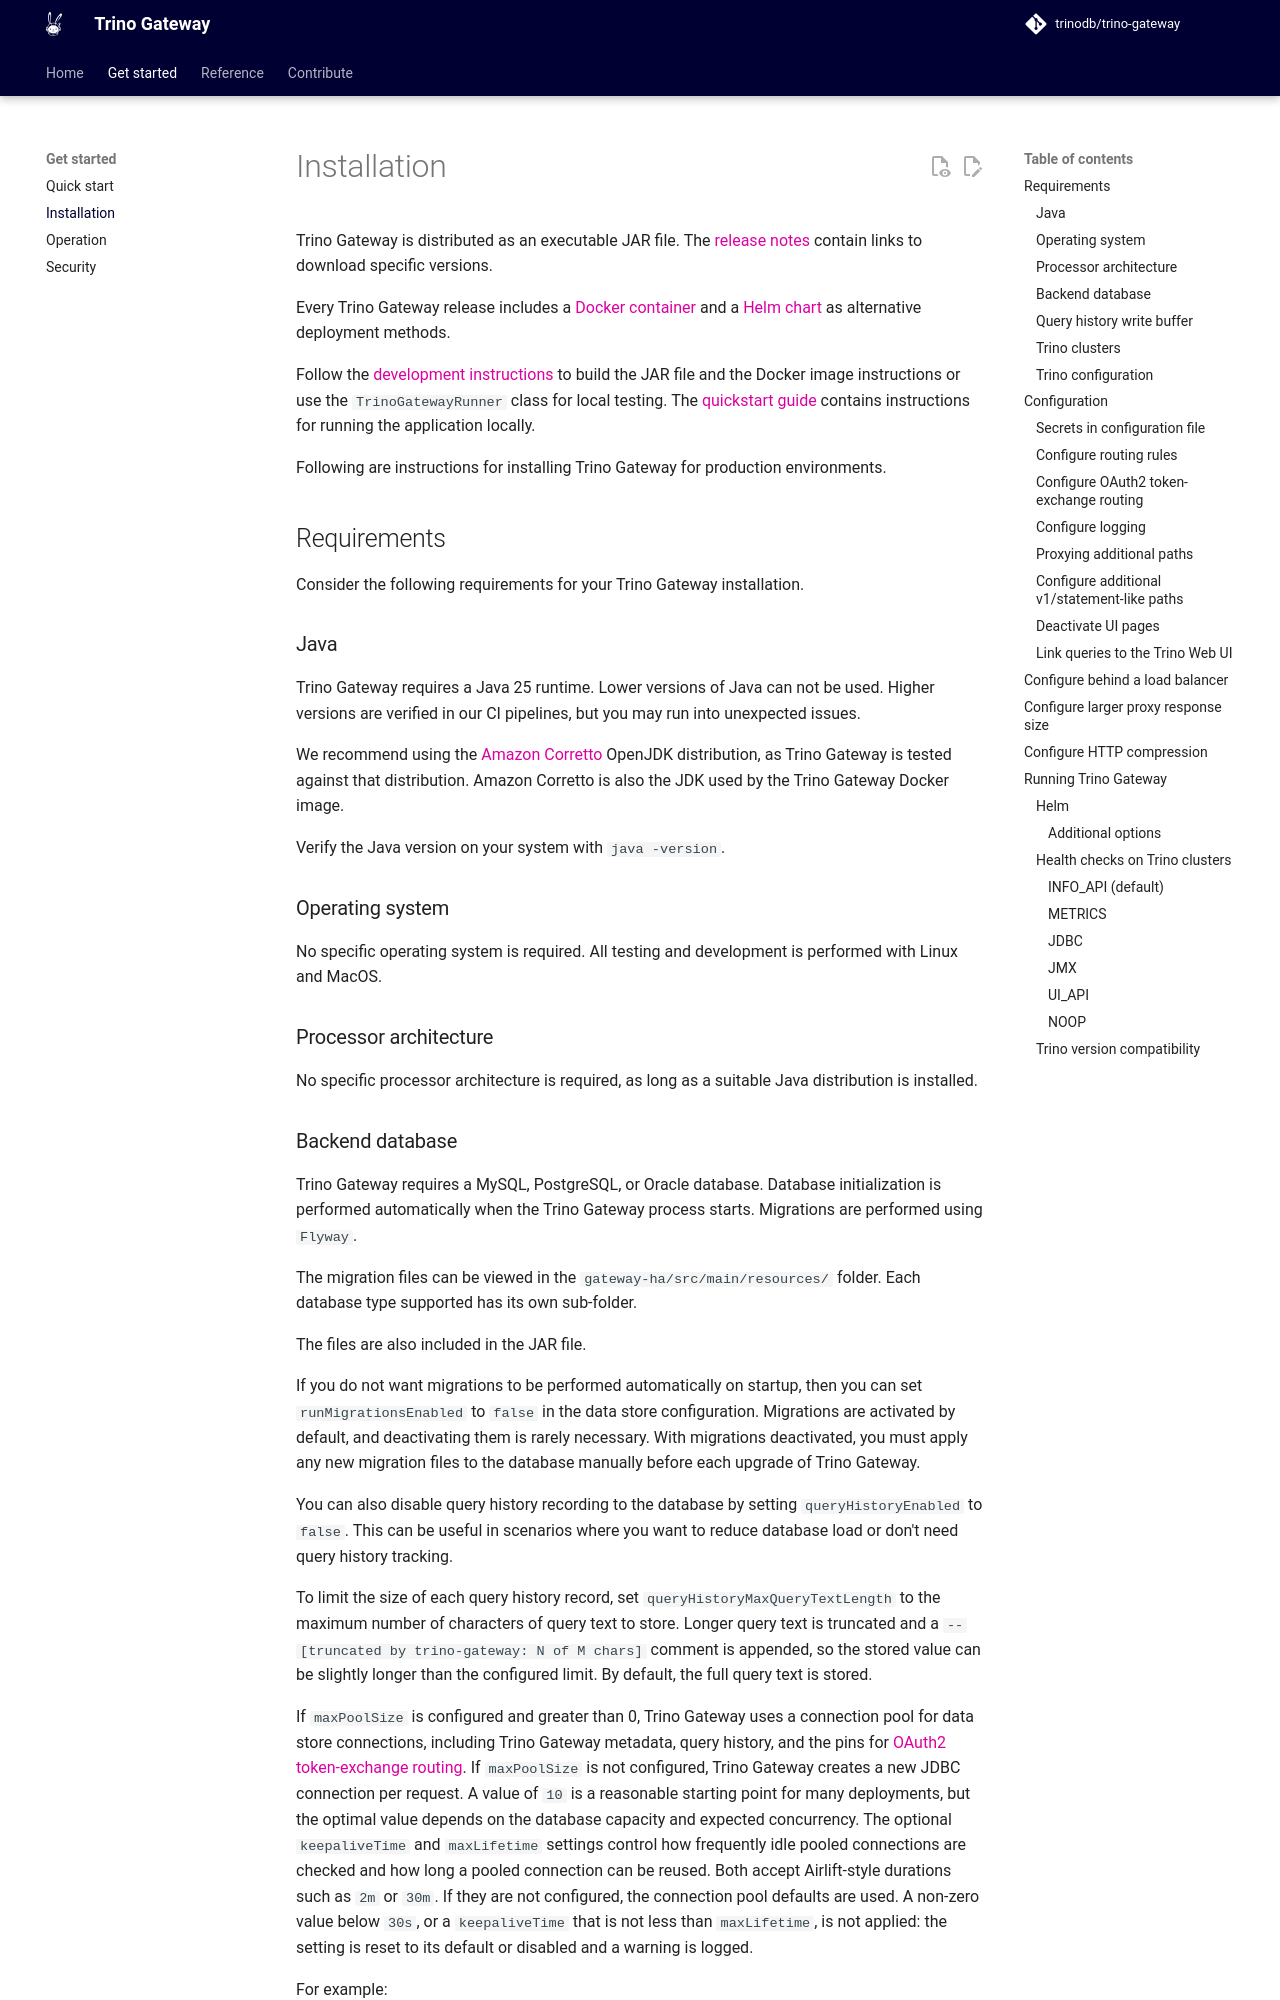

repository: trinodb/trino-gateway · page: installation/index.html · generator: mkdocs

# Installation

Trino Gateway is distributed as an executable JAR file. The [release
notes](release-notes.md) contain links to download specific versions.

Every Trino Gateway release includes a [Docker container](docker.md) and a 
[Helm chart](installation.md#helm) as alternative deployment methods.

Follow the [development instructions](development.md) to
build the JAR file and the Docker image instructions  or use the 
`TrinoGatewayRunner` class for local testing.
The [quickstart guide](quickstart.md) contains instructions for running the
application locally.

Following are instructions for installing Trino Gateway for production
environments.

## Requirements

Consider the following requirements for your Trino Gateway installation.

### Java

Trino Gateway requires a Java 25 runtime. Lower versions of Java can not be
used. Higher versions are verified in our CI pipelines, but you may run into
unexpected issues.

We recommend using the [Amazon Corretto](https://aws.amazon.com/corretto/)
OpenJDK distribution, as Trino Gateway is tested against that distribution.
Amazon Corretto is also the JDK used by the Trino Gateway Docker image.

Verify the Java version on your system with `java -version`.

### Operating system

No specific operating system is required. All testing and development is
performed with Linux and MacOS.

### Processor architecture

No specific processor architecture is required, as long as a suitable Java
distribution is installed.
